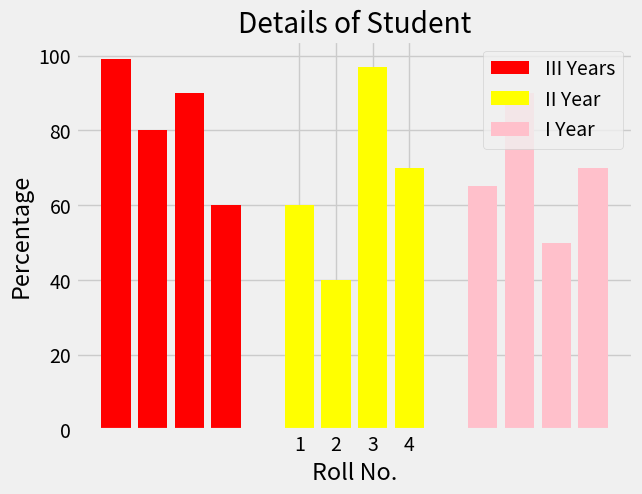

Here is the Python script that generated this plot:
import matplotlib.pyplot as plt
import numpy as nm

plt.style.use("fivethirtyeight")
stud_rollno_x = [1, 2, 3, 4]
x_indexes = nm.arange(len(stud_rollno_x))
width = 5

per_y = [99, 80, 90, 60]
plt.bar(x_indexes-width, per_y, color="red", label="III Years")

per1_y= [60, 40, 97, 70]
x_indexes=nm.arange(len(stud_rollno_x))
plt.bar(x_indexes, per1_y, color="yellow", label="II Year")

per2_y= [65, 90, 50, 70]
x_indexes=nm.arange(len(stud_rollno_x))
plt.bar(x_indexes + width, per2_y, color="pink", label="I Year")

plt.legend()
plt.xticks(ticks=x_indexes, labels=stud_rollno_x)
plt.title("Details of Student")
plt.xlabel("Roll No.")
plt.ylabel("Percentage")
plt.show()
